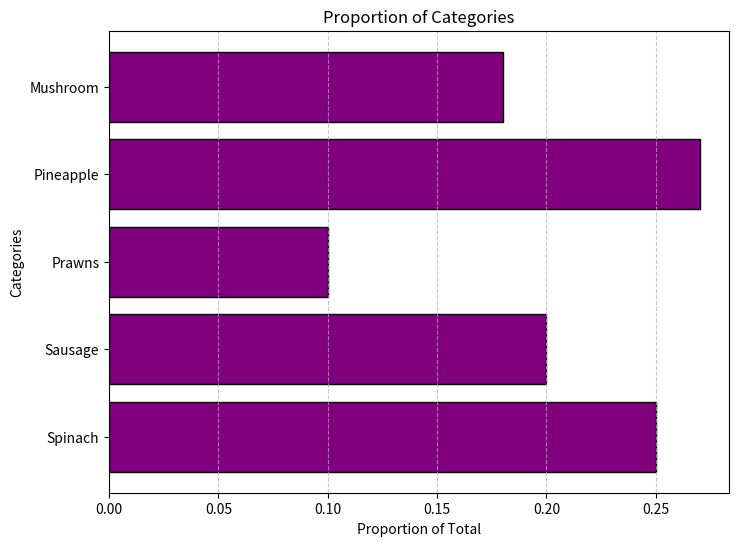

Source code (Python):
import matplotlib.pyplot as plt
# Data for the bar chart
categories = ['Spinach', 'Sausage', 'Prawns', 'Pineapple', 'Mushroom']
proportions = [0.25, 0.2, 0.1, 0.27, 0.18]

# Create the horizontal bar chart
plt.figure(figsize=(8, 6))  # Optional: Set figure size
plt.barh(categories, proportions, color='purple', edgecolor='black')

# Add labels and title
plt.xlabel('Proportion of Total')
plt.ylabel('Categories')
plt.title('Proportion of Categories')

# Add grid lines for better readability
plt.grid(axis='x', linestyle='--', alpha=0.7)

# Show the plot
plt.show()
